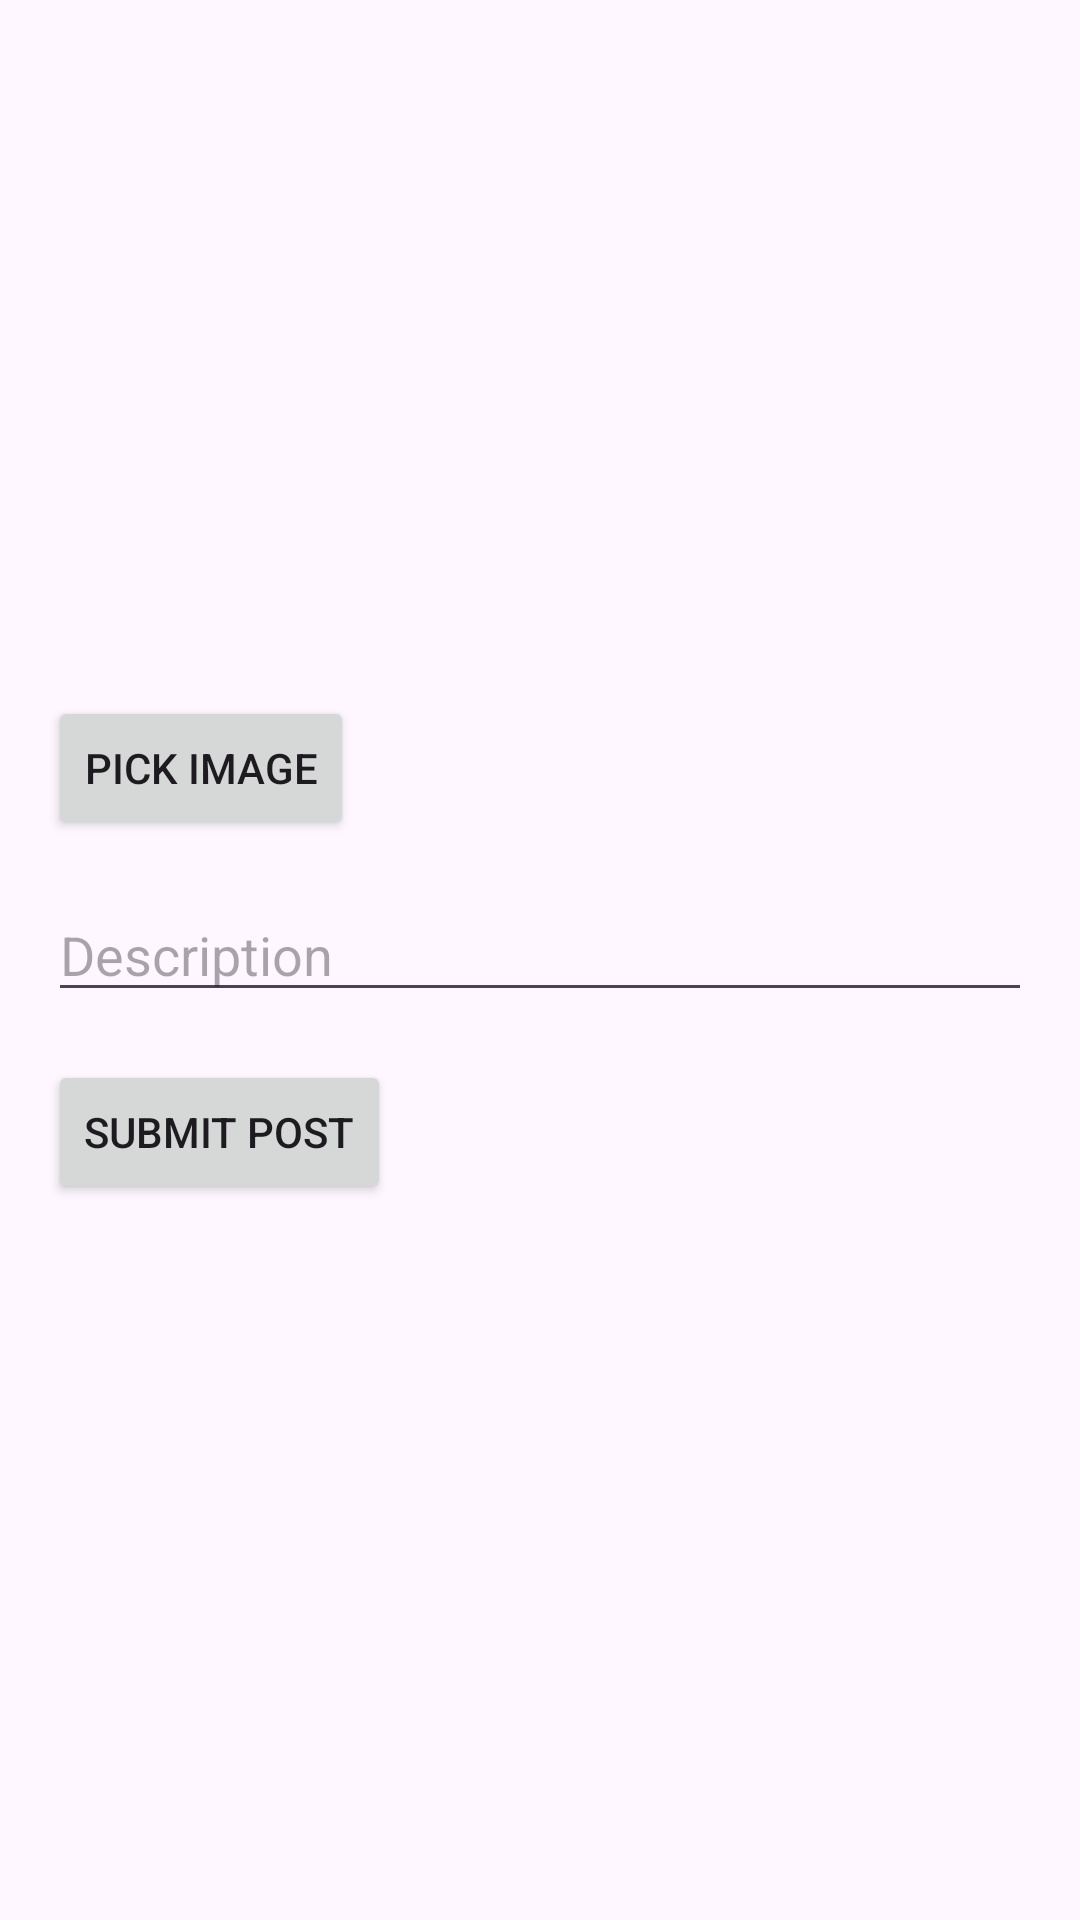

Produce the Android XML layout that renders to this screen, including the resource entries it uses.
<!-- AndroidManifest.xml: application theme Theme.ArtGallery -->
<!-- res/layout/activity_create.xml -->
<?xml version="1.0" encoding="utf-8"?>
<LinearLayout xmlns:android="http://schemas.android.com/apk/res/android"
    android:layout_width="match_parent"
    android:layout_height="match_parent"
    android:orientation="vertical"
    android:padding="16dp">

    
    <ImageView
        android:id="@+id/imageView"
        android:layout_width="match_parent"
        android:layout_height="200dp"
        android:layout_marginBottom="16dp"
        android:scaleType="centerCrop"
        android:contentDescription="Selected Image" />

    
    <Button
        android:id="@+id/btnPickImage"
        android:layout_width="wrap_content"
        android:layout_height="wrap_content"
        android:text="Pick Image"
        android:layout_marginBottom="16dp" />

    
    <EditText
        android:id="@+id/etDescription"
        android:layout_width="match_parent"
        android:layout_height="wrap_content"
        android:hint="Description"
        android:layout_marginBottom="16dp" />

    
    <Button
        android:id="@+id/btnSubmit"
        android:layout_width="wrap_content"
        android:layout_height="wrap_content"
        android:text="Submit Post" />

</LinearLayout>
<!-- resources referenced by this layout -->
<resources>
  <style name="Theme.ArtGallery" parent="Base.Theme.ArtGallery" />
  <style name="Base.Theme.ArtGallery" parent="Theme.Material3.DayNight">
          
          
      </style>
</resources>
